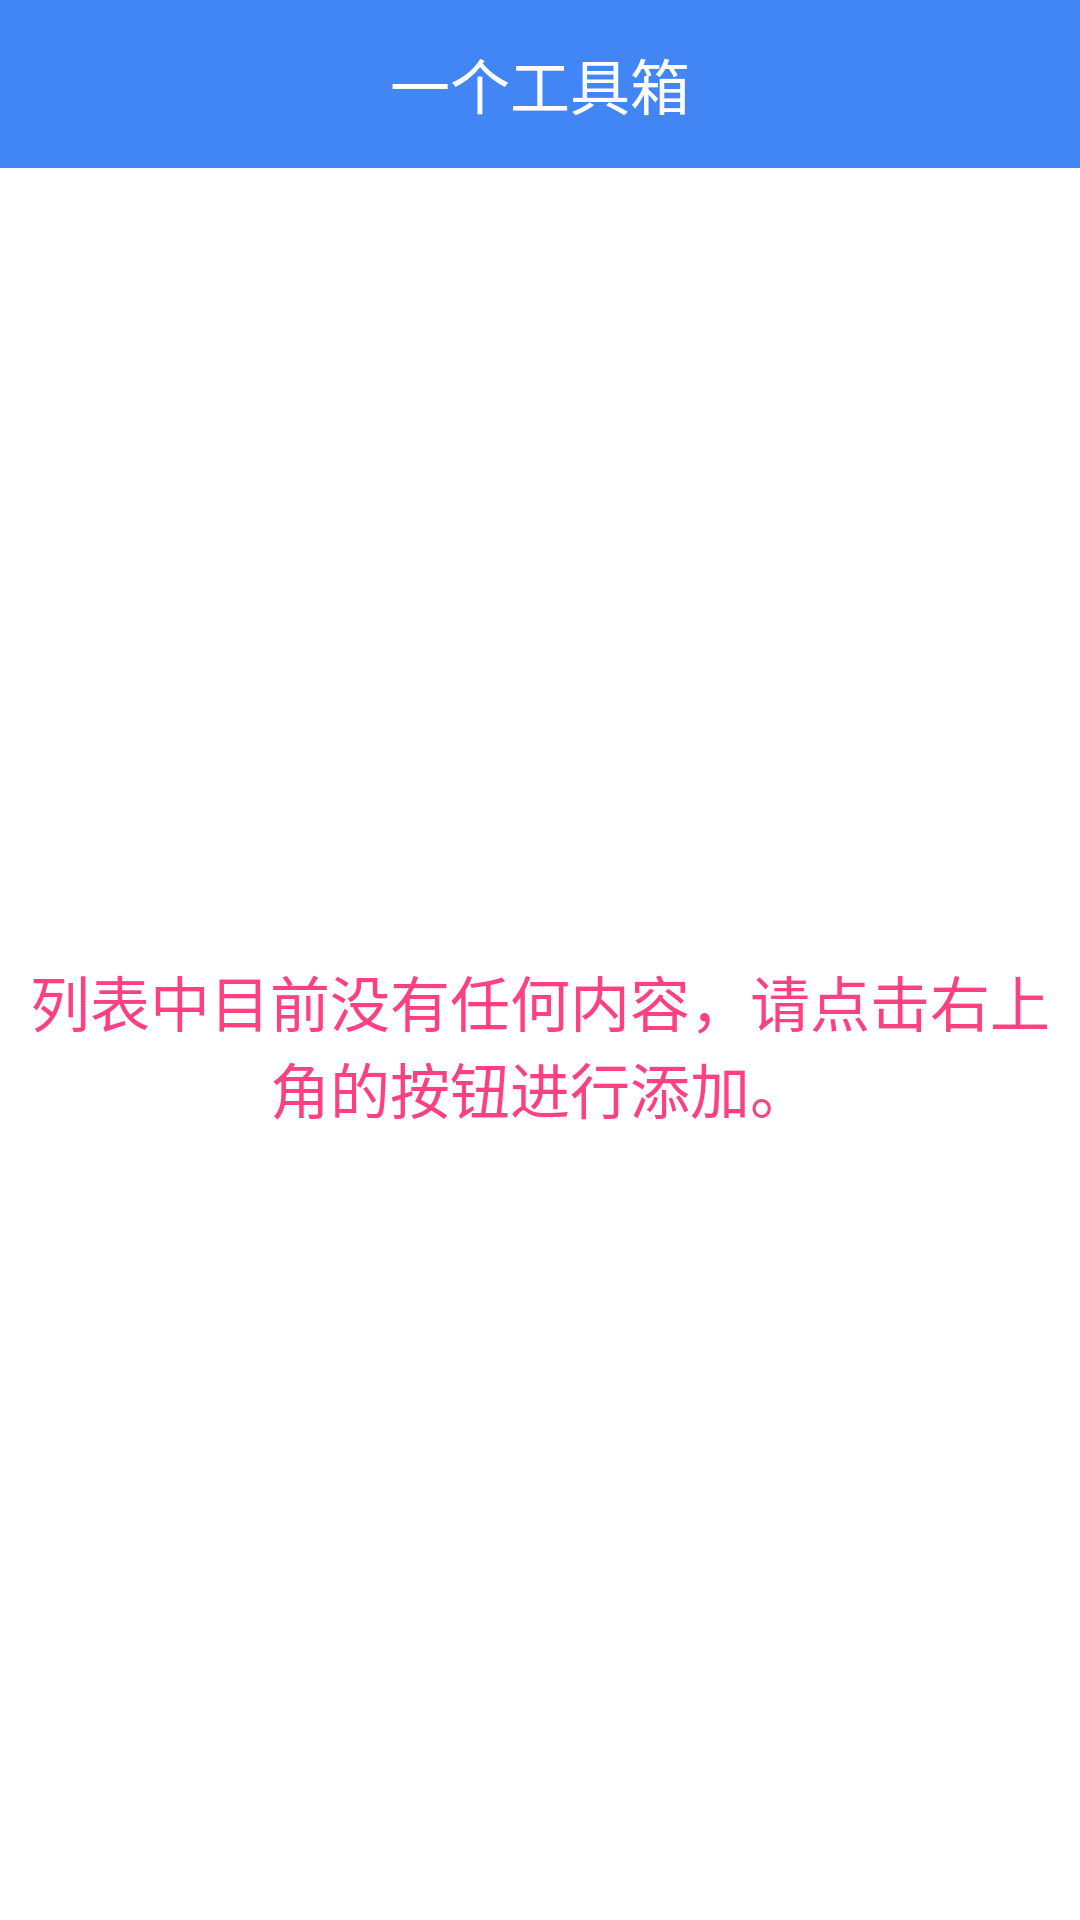

Layout XML and referenced resources for this Android screen:
<!-- AndroidManifest.xml: application theme AppTheme -->
<!-- res/layout/choose_problem_list_activity.xml -->
<?xml version="1.0" encoding="utf-8"?>

<LinearLayout xmlns:android="http://schemas.android.com/apk/res/android"
    android:layout_width="match_parent"
    android:layout_height="match_parent"
    android:background="@color/white"
    android:orientation="vertical">

    <include layout="@layout/title_with_back_layout" />

    <TextView
        android:id="@+id/choose_problem_no_item_hint"
        android:layout_width="match_parent"
        android:layout_height="match_parent"
        android:gravity="center"
        android:padding="10dp"
        android:text="列表中目前没有任何内容，请点击右上角的按钮进行添加。"
        android:textColor="@color/colorAccent"
        android:textSize="20sp" />

    <android.support.v7.widget.RecyclerView
        android:id="@+id/choose_problem_recycler_view"
        android:layout_width="match_parent"
        android:layout_height="wrap_content" />

</LinearLayout>
<!-- res/layout/title_with_back_layout.xml (included above) -->
<?xml version="1.0" encoding="utf-8"?>


<RelativeLayout xmlns:android="http://schemas.android.com/apk/res/android"
    android:layout_width="match_parent"
    android:layout_height="?attr/actionBarSize"
    android:background="?attr/colorPrimary"
    android:fitsSystemWindows="true">

    <TextView
        android:id="@+id/title_layout_title_text"
        android:layout_width="wrap_content"
        android:layout_height="wrap_content"
        android:layout_centerInParent="true"
        android:text="@string/app_name"
        android:textColor="#fff"
        android:textSize="20sp" />

    <Button
        android:id="@+id/title_layout_back_button"
        android:layout_width="25dp"
        android:layout_height="25dp"
        android:layout_alignParentLeft="true"
        android:layout_centerVertical="true"
        android:layout_marginLeft="10dp"
        android:background="@drawable/ic_back"
        android:clickable="true" />

    <TextView
        android:id="@+id/title_layout_option_button"
        android:layout_width="wrap_content"
        android:layout_height="wrap_content"
        android:layout_alignParentRight="true"
        android:layout_centerVertical="true"
        android:padding="10dp"
        android:text="option"
        android:textColor="@color/white"
        android:textSize="18sp"
        android:visibility="gone" />
</RelativeLayout>
<!-- resources referenced by this layout -->
<resources>
  <color name="colorAccent">#FF4081</color>
  <color name="white">#fff</color>
  <string name="app_name">一个工具箱</string>
  <style name="AppTheme" parent="Theme.AppCompat.Light.NoActionBar">
          
          <item name="colorPrimary">@color/colorPrimary</item>
          <item name="colorPrimaryDark">@color/colorPrimaryDark</item>
          <item name="colorAccent">@color/colorAccent</item>
      </style>
  <color name="colorPrimary">#4285F4</color>
  <color name="colorPrimaryDark">#3367D6</color>
</resources>
